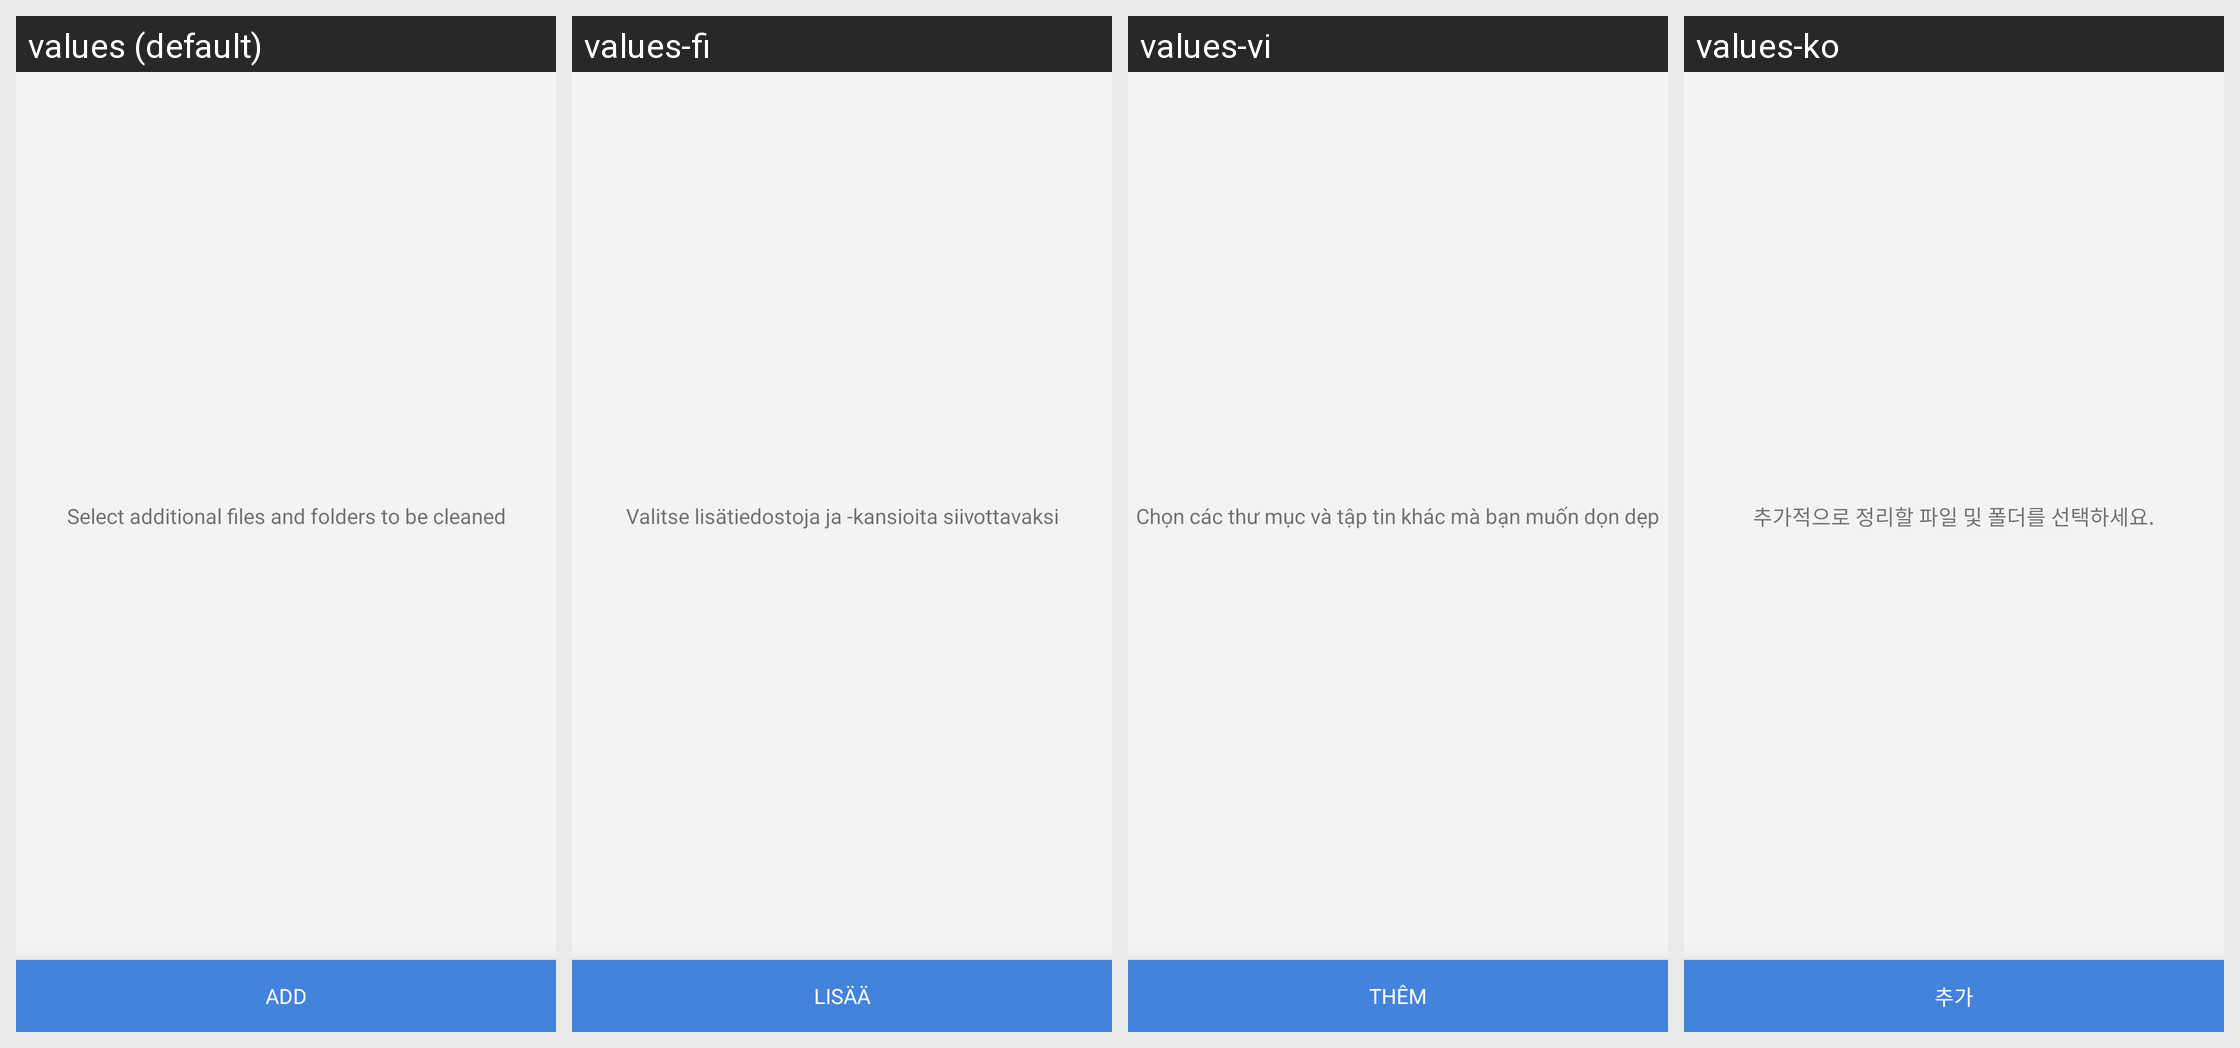

This grid shows one Android layout under several languages. Give, for every string resource on the screen, its name, the default text and each shown locale's text.
Android screen res/layout/fragment_custom_folders_settings.xml rendered under 4 locales, left to right: values (default), values-fi, values-vi, values-ko. Device: Nexus 5 (rendered at 1080×1920; each locale shown at half size, 540×960, under a caption strip naming it); theme CCleanerSubScreenTheme.
Other locales in the repository, not shown: values-ar, values-ca, values-cs, values-de, values-en-rGB, values-es, values-es-rES, values-fr, values-hr, values-hu, values-hy, values-id-rID, values-it, values-iw, values-ja, values-nb-rNO, values-nl, values-nn-rNO, values-pl, values-pt-rBR, values-ro, values-ru, values-sk, values-sl, values-sr, values-sv, values-th, values-tr, values-uk, values-zh, values-zh-rCN, values-zh-rHK, values-zh-rTW.
Strings drawn on this screen, with the default value and each locale's value (text and hints the layout hard-codes, and strings that could not be matched under every locale, appear in the picture but are not listed):

custom_folder_add_button
  values: Add
  values-fi: Lisää
  values-vi: Thêm
  values-ko: 추가

custom_folders_empty_list
  values: Select additional files and folders to be cleaned
  values-fi: Valitse lisätiedostoja ja -kansioita siivottavaksi
  values-vi: Chọn các thư mục và tập tin khác mà bạn muốn dọn dẹp
  values-ko: 추가적으로 정리할 파일 및 폴더를 선택하세요.
